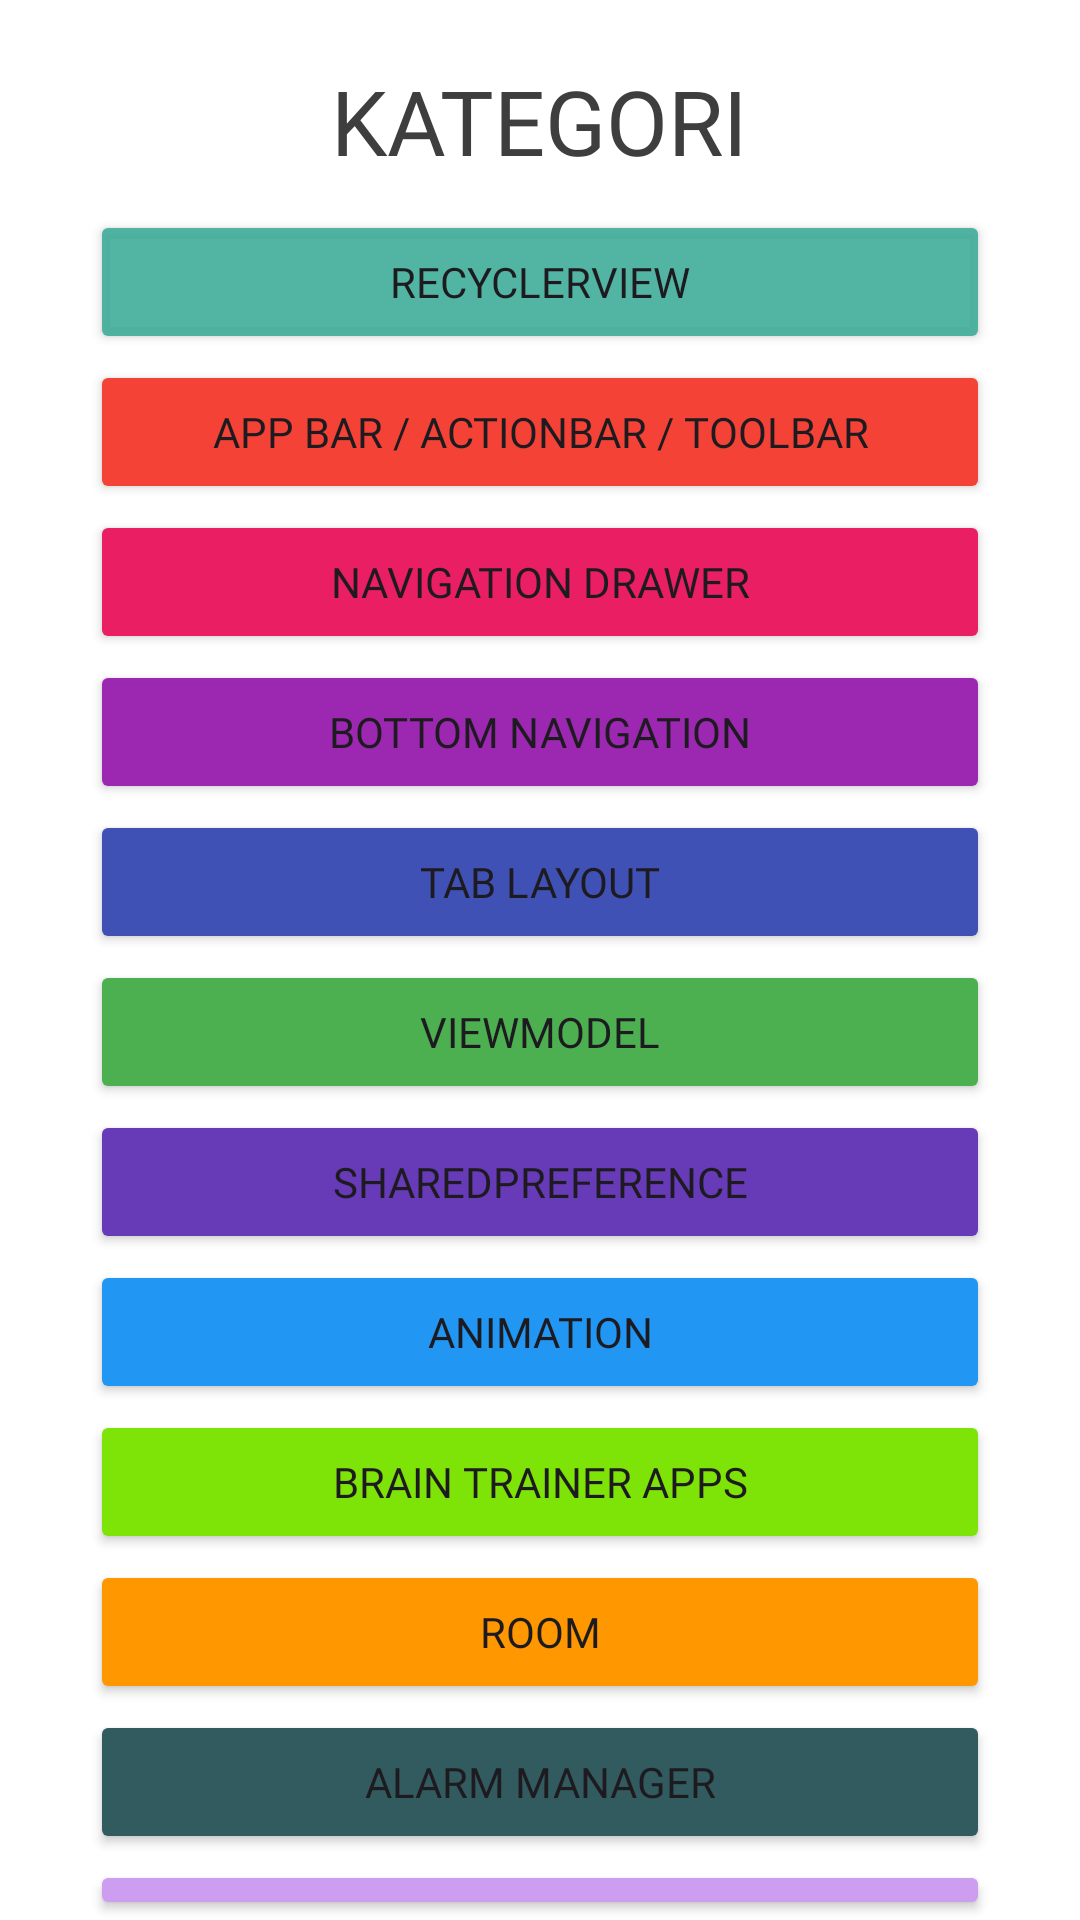

Reconstruct the res/layout file that produces this screen, plus the resources it refers to.
<!-- AndroidManifest.xml: application theme Theme.Android_Advanced -->
<!-- res/layout/activity_main.xml -->
<?xml version="1.0" encoding="utf-8"?>
<RelativeLayout
    xmlns:android="http://schemas.android.com/apk/res/android"
    xmlns:app="http://schemas.android.com/apk/res-auto"
    xmlns:tools="http://schemas.android.com/tools"
    android:layout_width="match_parent"
    android:layout_height="match_parent"
    android:background="@color/white"
    tools:context=".MainActivity">

    <TextView
        android:layout_width="wrap_content"
        android:layout_height="wrap_content"
        android:layout_centerHorizontal="true"
        android:layout_marginTop="20dp"
        android:fontFamily="@font/poppins_bold"
        android:text="KATEGORI"
        android:textSize="30dp"
        android:textColor="#3E3E3E"/>

    <LinearLayout
        android:layout_width="wrap_content"
        android:layout_height="wrap_content"
        android:layout_centerHorizontal="true"
        android:orientation="vertical"
        android:layout_marginTop="60dp">

        <Button
            android:id="@+id/buttonRecyclerView"
            android:layout_width="300dp"
            android:layout_height="wrap_content"
            android:layout_centerHorizontal="true"
            android:layout_marginTop="10dp"
            android:backgroundTint="#E43EAD99"
            android:fontFamily="@font/poppins_bold"
            android:text="RecyclerView" />

        <Button
            android:layout_width="300dp"
            android:layout_height="wrap_content"
            android:layout_centerHorizontal="true"
            android:text="App Bar / ActionBar / ToolBar"
            android:layout_marginTop="2dp"
            android:fontFamily="@font/poppins_bold"
            android:id="@+id/buttonAppBar"
            android:backgroundTint="#F44336"
            android:layout_below="@id/buttonRecyclerView"
            />

        <Button
            android:layout_width="300dp"
            android:layout_height="wrap_content"
            android:layout_centerHorizontal="true"
            android:text="Navigation Drawer"
            android:layout_marginTop="2dp"
            android:fontFamily="@font/poppins_bold"
            android:id="@+id/buttonNavigationDrawer"
            android:layout_below="@id/buttonAppBar"
            android:backgroundTint="#E91E63"
            />

        <Button
            android:layout_width="300dp"
            android:layout_height="wrap_content"
            android:layout_centerHorizontal="true"
            android:text="Bottom Navigation"
            android:layout_marginTop="2dp"
            android:fontFamily="@font/poppins_bold"
            android:id="@+id/buttonBottomNavigation"
            android:layout_below="@id/buttonNavigationDrawer"
            android:backgroundTint="#9C27B0"
            />

        <Button
            android:layout_width="300dp"
            android:layout_height="wrap_content"
            android:layout_centerHorizontal="true"
            android:text="Tab Layout"
            android:layout_marginTop="2dp"
            android:fontFamily="@font/poppins_bold"
            android:id="@+id/buttonTabLayout"
            android:layout_below="@id/buttonBottomNavigation"
            android:backgroundTint="#3F51B5"
            />

        <Button
            android:layout_width="300dp"
            android:layout_height="wrap_content"
            android:layout_centerHorizontal="true"
            android:text="ViewModel"
            android:layout_marginTop="2dp"
            android:fontFamily="@font/poppins_bold"
            android:id="@+id/buttonViewModel"
            android:layout_below="@id/buttonTabLayout"
            android:backgroundTint="#4CAF50"
            />

        <Button
            android:layout_width="300dp"
            android:layout_height="wrap_content"
            android:layout_centerHorizontal="true"
            android:text="SharedPreference"
            android:layout_marginTop="2dp"
            android:fontFamily="@font/poppins_bold"
            android:id="@+id/buttonSharedPreference"
            android:layout_below="@id/buttonViewModel"
            android:backgroundTint="#673AB7"
            />

        <Button
            android:layout_width="300dp"
            android:layout_height="wrap_content"
            android:layout_centerHorizontal="true"
            android:text="Animation"
            android:layout_marginTop="2dp"
            android:fontFamily="@font/poppins_bold"
            android:id="@+id/buttonAnimation"
            android:layout_below="@id/buttonSharedPreference"
            android:backgroundTint="#2196F3"
            />

        <Button
            android:layout_width="300dp"
            android:layout_height="wrap_content"
            android:layout_centerHorizontal="true"
            android:text="Brain Trainer Apps"
            android:layout_marginTop="2dp"
            android:fontFamily="@font/poppins_bold"
            android:id="@+id/buttonBrainTrainerApps"
            android:layout_below="@id/buttonAnimation"
            android:backgroundTint="#7EE407"
            />

        <Button
            android:layout_width="300dp"
            android:layout_height="wrap_content"
            android:layout_centerHorizontal="true"
            android:text="Room"
            android:layout_marginTop="2dp"
            android:fontFamily="@font/poppins_bold"
            android:id="@+id/buttonRoom"
            android:layout_below="@id/buttonBrainTrainerApps"
            android:backgroundTint="#FF9800"
            />

        <Button
            android:layout_width="300dp"
            android:layout_height="wrap_content"
            android:layout_centerHorizontal="true"
            android:text="Alarm Manager"
            android:layout_marginTop="2dp"
            android:fontFamily="@font/poppins_bold"
            android:id="@+id/buttonAlarmManager"
            android:layout_below="@id/buttonRoom"
            android:backgroundTint="#325B60"
            />

        <Button
            android:id="@+id/buttonWorkManager"
            android:layout_width="300dp"
            android:layout_height="wrap_content"
            android:layout_below="@id/buttonAlarmManager"
            android:layout_centerHorizontal="true"
            android:layout_marginTop="2dp"
            android:backgroundTint="#CD9EEF"
            android:fontFamily="@font/poppins_bold"
            android:text="Work Manager" />

        <Button
            android:layout_width="300dp"
            android:layout_height="wrap_content"
            android:layout_centerHorizontal="true"
            android:text="JSON API and Retrofit"
            android:layout_marginTop="2dp"
            android:fontFamily="@font/poppins_bold"
            android:id="@+id/buttonRetrofit"
            android:layout_below="@id/buttonWorkManager"
            android:backgroundTint="#A16262"
            />

    </LinearLayout>
</RelativeLayout>
<!-- resources referenced by this layout -->
<resources>
  <color name="white">#FFFFFFFF</color>
  <style name="Theme.Android_Advanced" parent="Base.Theme.Android_Advanced" />
  <style name="Base.Theme.Android_Advanced" parent="Theme.Material3.DayNight.NoActionBar">
          
          
      </style>
</resources>
